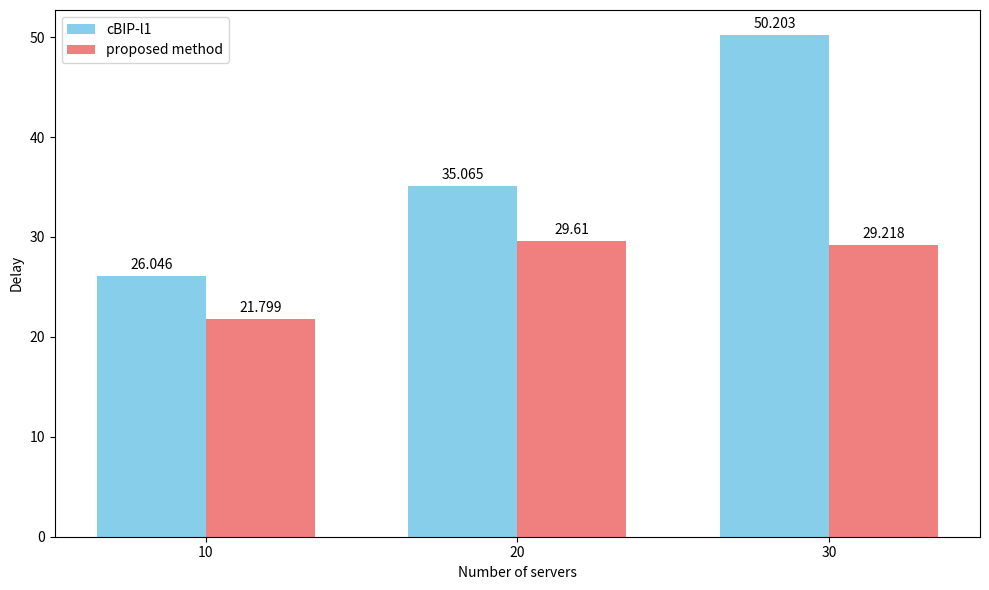

Write the Python code that produced this figure.
import matplotlib.pyplot as plt
import numpy as np


# categories = ['Category 1', 'Category 2', 'Category 3', 'Category 4']
# group1_values = [20, 35, 30, 40] # e.g., Sales for Product A
# group2_values = [25, 32, 34, 38] # e.g., Sales for Product B


def main(
        categories=[10,20,30],
        categories_name="Number of servers",
        group1_values=[26.046,35.065,50.203],
        group2_values=[21.799,29.61,29.218],
        group1_label="cBIP-L1",
        group2_label="proposed method",
        x_label="Number of Servers",
        y_label="Delay",
):
    x = np.arange(len(categories))  # the label locations (0, 1, 2, 3...)
    width = 0.35  # the width of the bars
    fig, ax = plt.subplots(figsize=(10, 6))
    rects1 = ax.bar(x - width/2, group1_values, width, label=group1_label, color='skyblue')
    rects2 = ax.bar(x + width/2, group2_values, width, label=group2_label, color='lightcoral')

    ax.set_xlabel(x_label)
    ax.set_ylabel(y_label)
    ax.set_xticks(x)
    ax.set_xticklabels(categories)
    ax.legend()

    # Optional: Add data labels on top of the bars for clarity
    ax.bar_label(rects1, padding=3)
    ax.bar_label(rects2, padding=3)

    fig.tight_layout()
    plt.show()

def draw_delay():
    ns = [10, 20, 30]
    delays_mip = [
        26.046,
        35.065,
        50.203,
    ]
    delays_proposed = [
        21.799,
        29.61,
        29.218,
    ]
    main(
        categories=ns,
        categories_name="Number of servers",
        group1_values=delays_mip,
        group1_label="cBIP-l1",
        group2_values=delays_proposed,
        group2_label="proposed method",
        x_label="Number of servers",
        y_label="Delay",
    )

def draw_balance():
    ns = [10, 20, 30]
    balance_proposed = [
        0.628,
        1.021,
        0.990,
    ]
    balance_mip = [
        0.849,
        1.14,
        1.370,
    ]
    main(
        categories=ns,
        categories_name="Number of servers",
        group1_values=balance_mip,
        group1_label="cBIP-l1",
        group2_values=balance_proposed,
        group2_label="proposed method",
        x_label="Number of servers",
        y_label="Balance",
    )

# draw_balance()
draw_delay()
